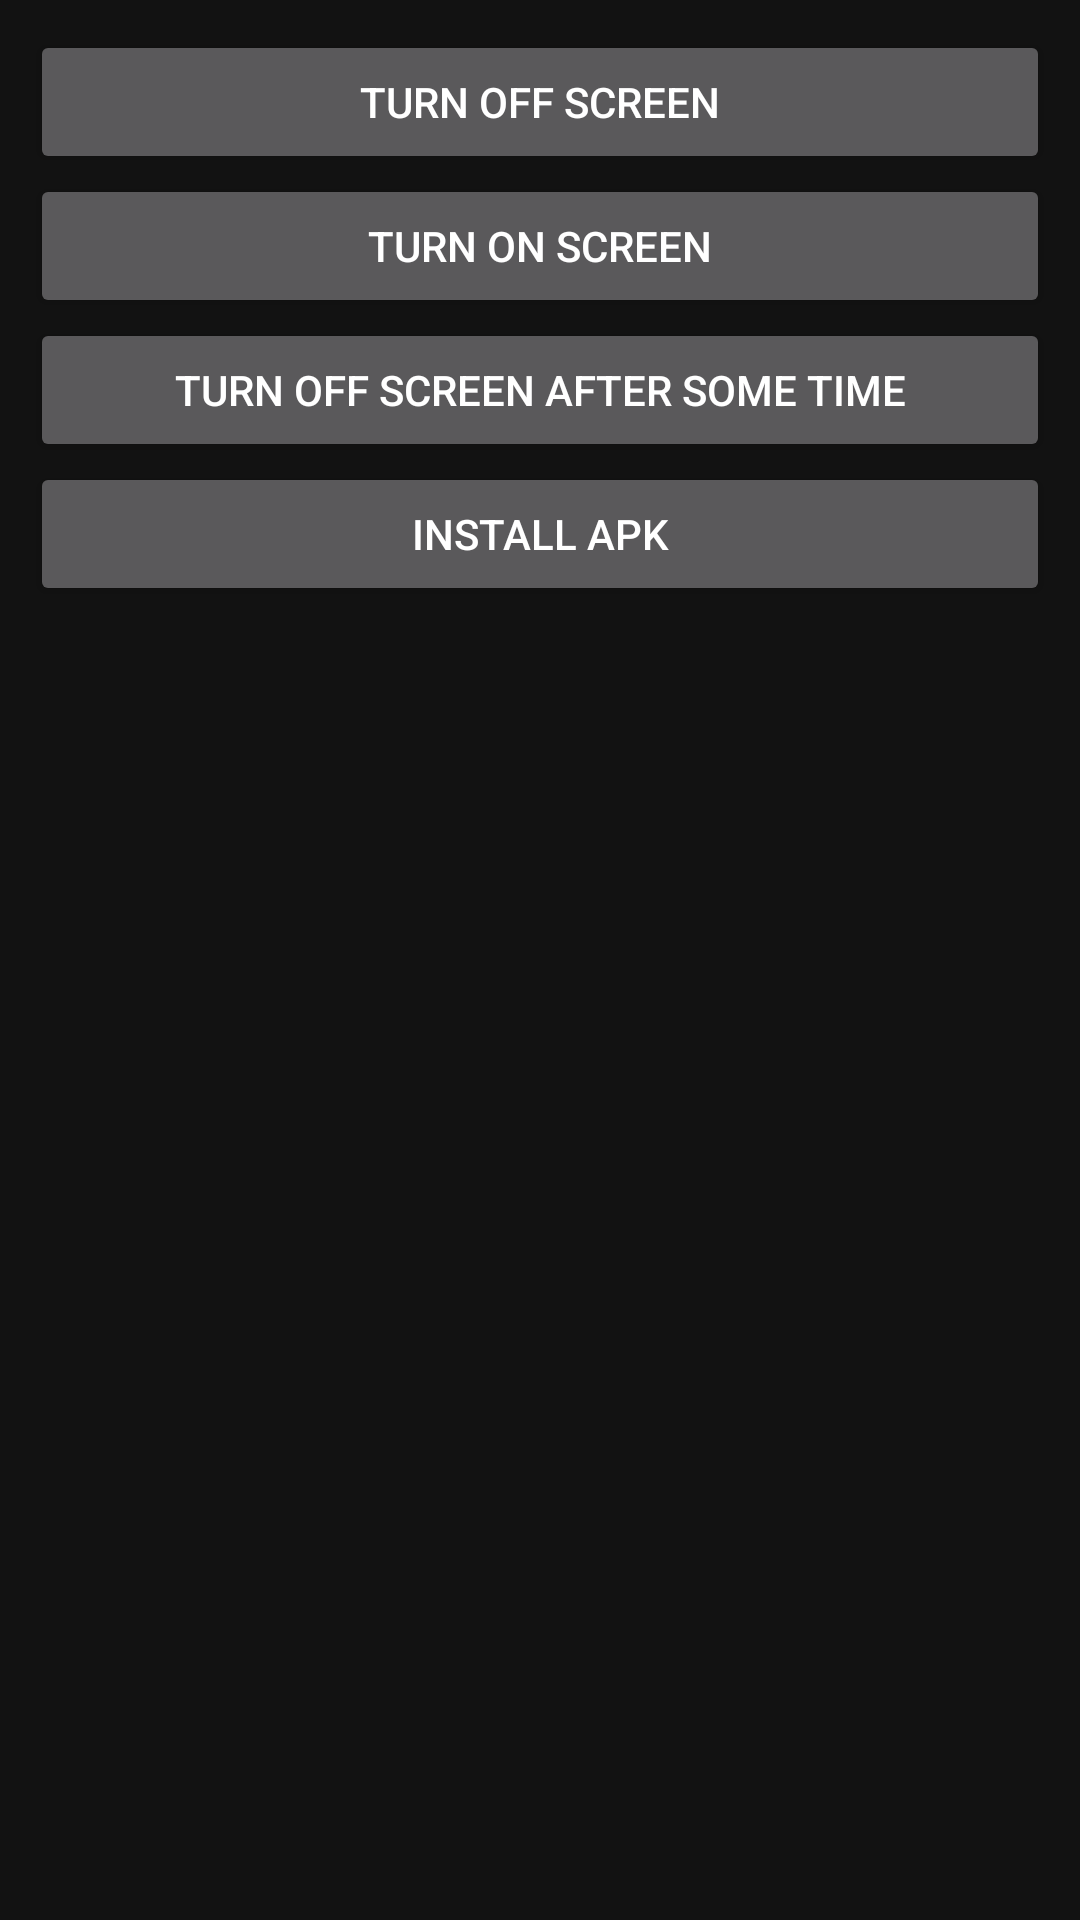

Android layout source for this screen:
<!-- AndroidManifest.xml: application theme Theme.Signage91 -->
<!-- res/layout/fragment_sleep_wake_up.xml -->
<?xml version="1.0" encoding="utf-8"?>
<androidx.appcompat.widget.LinearLayoutCompat xmlns:android="http://schemas.android.com/apk/res/android"
    android:layout_width="match_parent"
    android:layout_height="match_parent"
    android:orientation="vertical"
    android:padding="10dp">

    <androidx.appcompat.widget.AppCompatButton
        android:id="@+id/turnOffScreenButton"
        android:layout_width="match_parent"
        android:layout_height="wrap_content"
        android:text="Turn Off Screen" />

    <androidx.appcompat.widget.AppCompatButton
        android:id="@+id/turnOnScreenButton"
        android:layout_width="match_parent"
        android:layout_height="wrap_content"
        android:text="Turn On Screen" />

    <androidx.appcompat.widget.AppCompatButton
        android:id="@+id/turnOffScreenAfterSomeTimeButton"
        android:layout_width="match_parent"
        android:layout_height="wrap_content"
        android:text="Turn Off Screen After some time" />

    <androidx.appcompat.widget.AppCompatButton
        android:id="@+id/installApk"
        android:layout_width="match_parent"
        android:layout_height="wrap_content"
        android:text="Install Apk" />


</androidx.appcompat.widget.LinearLayoutCompat>
<!-- resources referenced by this layout -->
<resources>
  <style name="Theme.Signage91" parent="Theme.MaterialComponents.NoActionBar">
          
          <item name="colorPrimary">@color/purple_500</item>
          <item name="colorPrimaryVariant">@color/purple_700</item>
          <item name="colorOnPrimary">@color/white</item>
          
          <item name="colorSecondary">@color/teal_200</item>
          <item name="colorSecondaryVariant">@color/teal_700</item>
          <item name="colorOnSecondary">@color/black</item>
          
          <item name="android:statusBarColor" tools:targetApi="l">?attr/colorPrimaryVariant</item>
          
      </style>
  <color name="purple_500">#0B0EC2</color>
  <color name="purple_700">#07087B</color>
  <color name="white">#FFFFFFFF</color>
  <color name="teal_200">#FF03DAC5</color>
  <color name="teal_700">#FF018786</color>
  <color name="black">#FF000000</color>
</resources>
